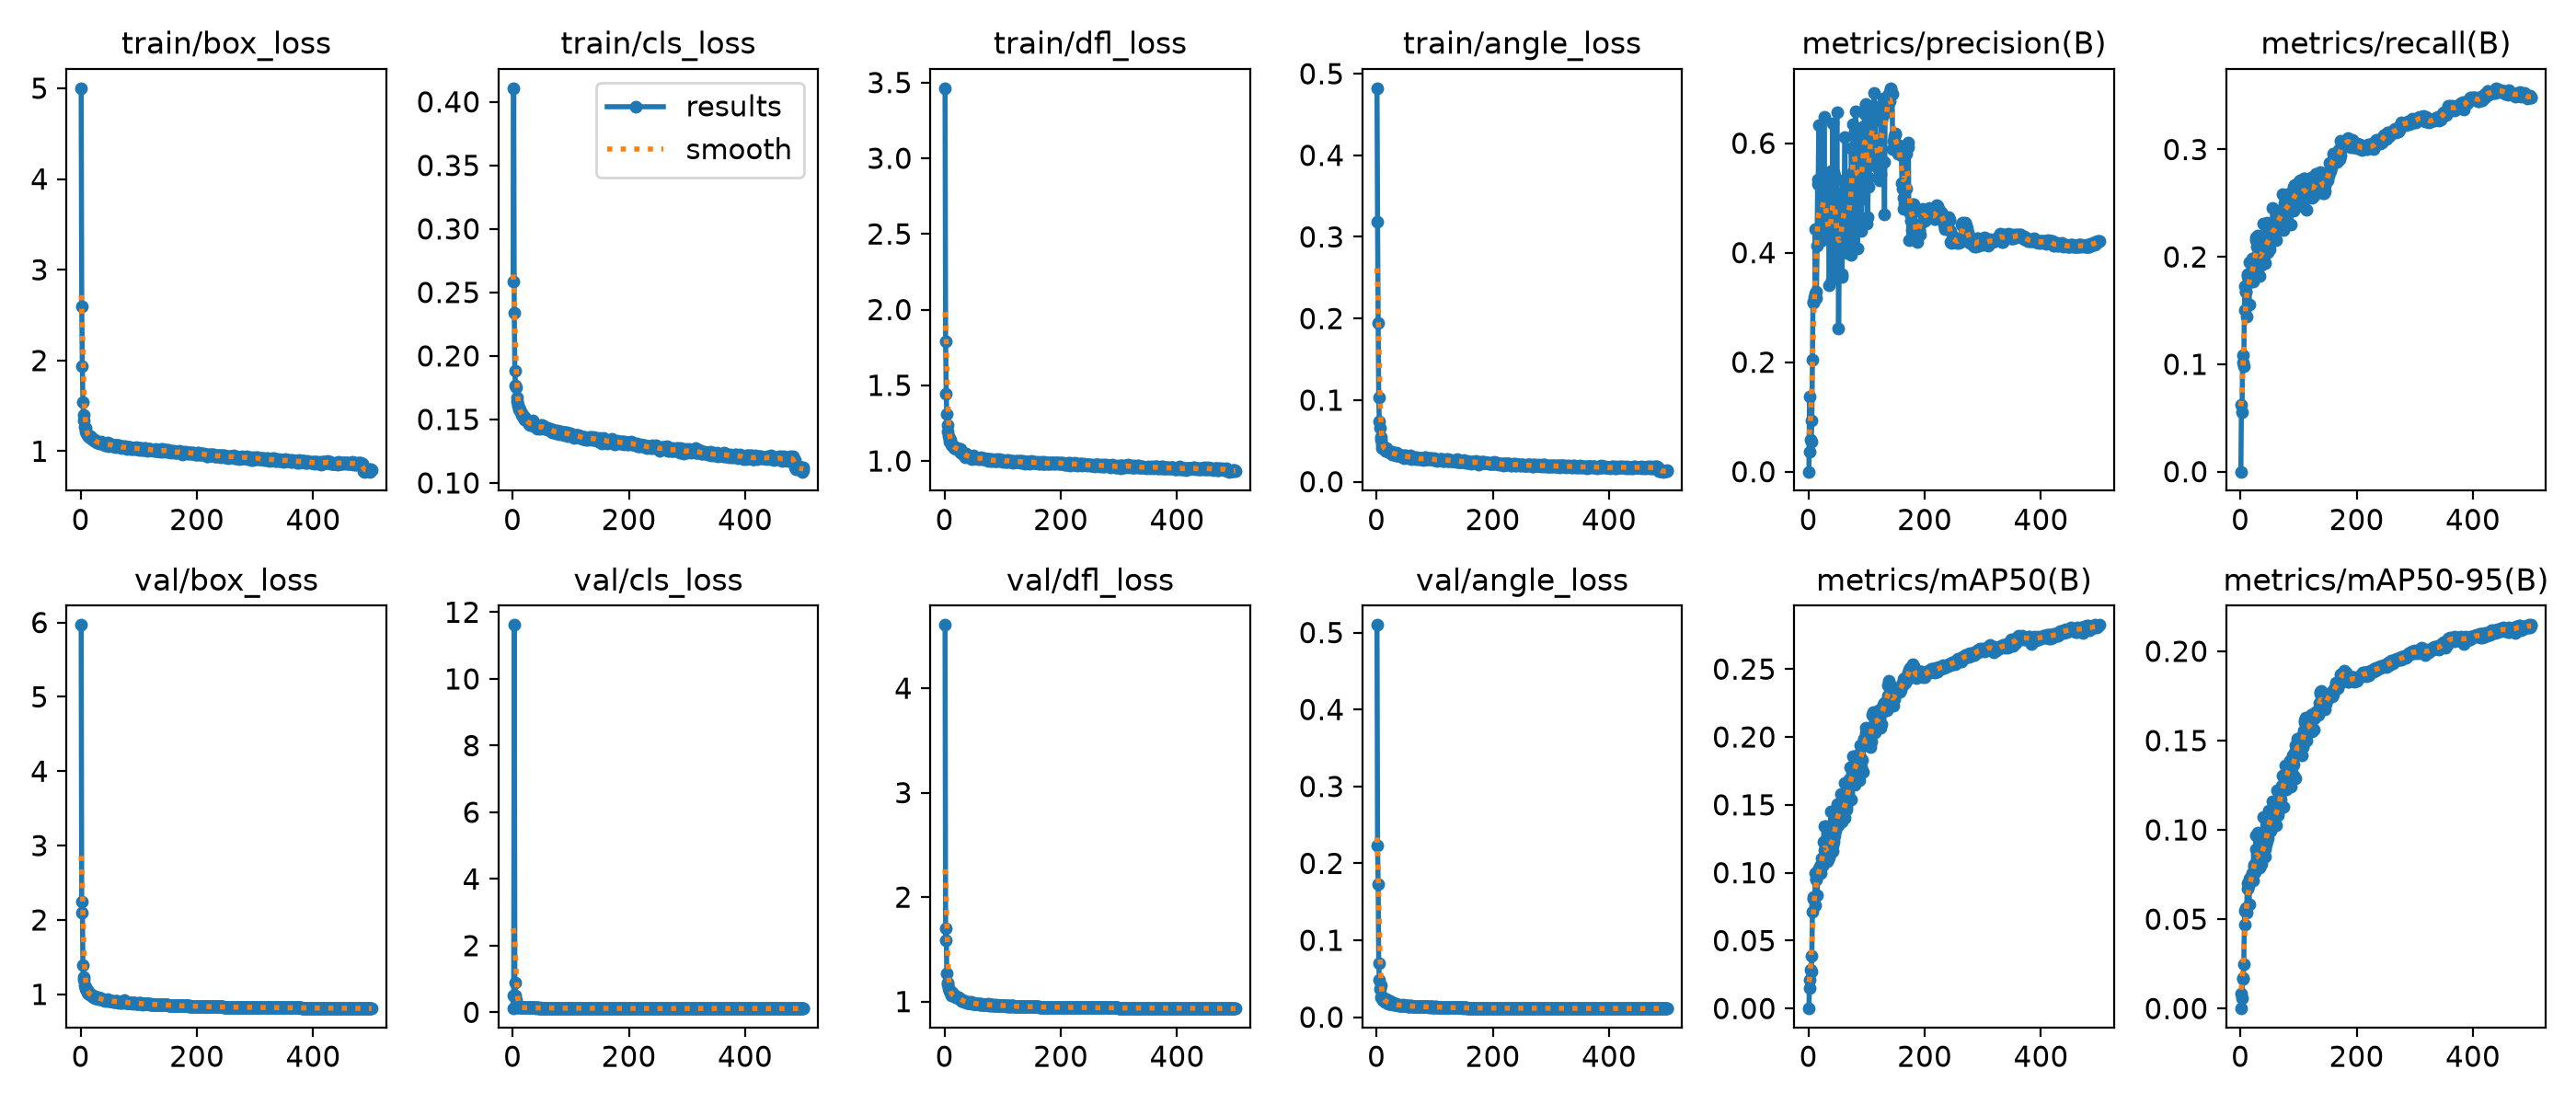

Source data for this figure (header and first rows):
epoch, time, train/box_loss, train/cls_loss, train/dfl_loss, train/angle_loss, metrics/precision(B), metrics/recall(B), metrics/mAP50(B), metrics/mAP50-95(B), val/box_loss, val/cls_loss, val/dfl_loss, val/angle_loss, lr/pg0, lr/pg1, lr/pg2, lr/pg3, lr/pg4, lr/pg5, lr/pg6, lr/pg7
1, 232.5, 5.001, 0.2589, 3.463, 0.4823, 0, 0, 0, 0, 5.966, 0.1145, 4.605, 0.5099, 0.009859, 0.003286, 0.009859, 0.003286, 0.009859, 0.003286, 0.009859, 0.003286
2, 279.2, 2.6, 0.4108, 1.788, 0.3189, 0.1368, 0.06239, 0.02087, 0.00858, 2.101, 0.5073, 1.584, 0.2234, 0.01986, 0.00662, 0.01986, 0.00662, 0.01986, 0.00662, 0.01986, 0.00662
3, 372.4, 1.933, 0.2342, 1.444, 0.1945, 0.03623, 0.05571, 0.0153, 0.00581, 2.248, 11.62, 1.706, 0.1726, 0.02986, 0.009953, 0.02986, 0.009953, 0.02986, 0.009953, 0.02986, 0.009953
4, 466.4, 1.542, 0.1883, 1.31, 0.1035, 0.05762, 0.1084, 0.02843, 0.01678, 1.388, 0.9, 1.267, 0.07037, 0.03, 0.009999, 0.03, 0.009999, 0.03, 0.009999, 0.03, 0.009999
5, 559.9, 1.396, 0.1771, 1.237, 0.07422, 0.05444, 0.1019, 0.02693, 0.01714, 1.195, 0.5161, 1.161, 0.04897, 0.03, 0.009998, 0.03, 0.009998, 0.03, 0.009998, 0.03, 0.009998
6, 653.9, 1.344, 0.1755, 1.197, 0.06583, 0.094, 0.098, 0.03883, 0.02466, 1.228, 0.3697, 1.181, 0.03644, 0.02999, 0.009998, 0.02999, 0.009998, 0.02999, 0.009998, 0.02999, 0.009998
7, 738.2, 1.266, 0.167, 1.165, 0.05442, 0.204, 0.1509, 0.07092, 0.04695, 1.121, 0.1903, 1.131, 0.04195, 0.02999, 0.009996, 0.02999, 0.009996, 0.02999, 0.009996, 0.02999, 0.009996
8, 828.5, 1.257, 0.1642, 1.146, 0.05089, 0.309, 0.1727, 0.08214, 0.05478, 1.092, 0.1593, 1.104, 0.02638, 0.02999, 0.009995, 0.02999, 0.009995, 0.02999, 0.009995, 0.02999, 0.009995
9, 920.8, 1.218, 0.161, 1.131, 0.04599, 0.3095, 0.1673, 0.0808, 0.05529, 1.076, 0.153, 1.107, 0.02496, 0.02998, 0.009994, 0.02998, 0.009994, 0.02998, 0.009994, 0.02998, 0.009994
10, 1013, 1.198, 0.1612, 1.141, 0.04111, 0.3189, 0.1673, 0.08156, 0.05608, 1.063, 0.1647, 1.089, 0.02701, 0.02998, 0.009992, 0.02998, 0.009992, 0.02998, 0.009992, 0.02998, 0.009992
11, 1107, 1.191, 0.1581, 1.111, 0.04228, 0.3261, 0.1447, 0.07622, 0.05345, 1.065, 0.1655, 1.096, 0.02199, 0.02997, 0.00999, 0.02997, 0.00999, 0.02997, 0.00999, 0.02997, 0.00999
12, 1190, 1.18, 0.1578, 1.108, 0.04098, 0.4423, 0.1836, 0.09991, 0.07021, 1.027, 0.1477, 1.062, 0.02414, 0.02996, 0.009988, 0.02996, 0.009988, 0.02996, 0.009988, 0.02996, 0.009988
13, 1282, 1.166, 0.1568, 1.103, 0.04008, 0.3176, 0.1821, 0.09495, 0.0671, 1.014, 0.1451, 1.059, 0.02111, 0.02996, 0.009986, 0.02996, 0.009986, 0.02996, 0.009986, 0.02996, 0.009986
14, 1375, 1.17, 0.1557, 1.104, 0.04158, 0.3295, 0.179, 0.09579, 0.06846, 1.006, 0.1453, 1.057, 0.02172, 0.02995, 0.009983, 0.02995, 0.009983, 0.02995, 0.009983, 0.02995, 0.009983
15, 1467, 1.159, 0.1537, 1.1, 0.03832, 0.4136, 0.1553, 0.08315, 0.05837, 1.025, 0.1459, 1.073, 0.02009, 0.02994, 0.009981, 0.02994, 0.009981, 0.02994, 0.009981, 0.02994, 0.009981
16, 1561, 1.147, 0.1547, 1.09, 0.0383, 0.525, 0.1953, 0.1017, 0.07256, 0.9952, 0.1416, 1.057, 0.02045, 0.02993, 0.009978, 0.02993, 0.009978, 0.02993, 0.009978, 0.02993, 0.009978
17, 1654, 1.162, 0.1532, 1.083, 0.04113, 0.534, 0.1778, 0.1009, 0.0726, 0.9935, 0.1424, 1.057, 0.01895, 0.02993, 0.009975, 0.02993, 0.009975, 0.02993, 0.009975, 0.02993, 0.009975
18, 1747, 1.155, 0.1531, 1.09, 0.03939, 0.6335, 0.1854, 0.1033, 0.07305, 1, 0.1408, 1.047, 0.02382, 0.02992, 0.009972, 0.02992, 0.009972, 0.02992, 0.009972, 0.02992, 0.009972
19, 1840, 1.14, 0.1516, 1.077, 0.03799, 0.425, 0.1775, 0.1011, 0.07236, 0.989, 0.1415, 1.044, 0.01974, 0.02991, 0.009968, 0.02991, 0.009968, 0.02991, 0.009968, 0.02991, 0.009968
20, 1924, 1.138, 0.1524, 1.088, 0.03758, 0.4366, 0.1798, 0.1045, 0.0752, 0.9678, 0.1399, 1.042, 0.0181, 0.02989, 0.009965, 0.02989, 0.009965, 0.02989, 0.009965, 0.02989, 0.009965
21, 2008, 1.136, 0.1502, 1.084, 0.03656, 0.4288, 0.1982, 0.1058, 0.07602, 0.9807, 0.1419, 1.044, 0.01753, 0.02988, 0.009961, 0.02988, 0.009961, 0.02988, 0.009961, 0.02988, 0.009961
22, 2092, 1.127, 0.1495, 1.083, 0.03667, 0.4213, 0.1768, 0.09987, 0.07188, 0.9664, 0.1403, 1.042, 0.01739, 0.02987, 0.009957, 0.02987, 0.009957, 0.02987, 0.009957, 0.02987, 0.009957
23, 2175, 1.119, 0.1495, 1.081, 0.03563, 0.5232, 0.1963, 0.1104, 0.08035, 0.9624, 0.1382, 1.041, 0.02061, 0.02986, 0.009953, 0.02986, 0.009953, 0.02986, 0.009953, 0.02986, 0.009953
24, 2260, 1.117, 0.1496, 1.073, 0.03614, 0.4328, 0.1936, 0.1101, 0.07945, 0.9672, 0.1384, 1.038, 0.01798, 0.02985, 0.009948, 0.02985, 0.009948, 0.02985, 0.009948, 0.02985, 0.009948
25, 2344, 1.126, 0.149, 1.078, 0.03556, 0.5332, 0.1893, 0.105, 0.0764, 0.9533, 0.1382, 1.032, 0.01788, 0.02983, 0.009944, 0.02983, 0.009944, 0.02983, 0.009944, 0.02983, 0.009944
26, 2428, 1.116, 0.1486, 1.079, 0.0364, 0.4427, 0.2181, 0.1227, 0.08932, 0.9463, 0.1358, 1.026, 0.01819, 0.02982, 0.009939, 0.02982, 0.009939, 0.02982, 0.009939, 0.02982, 0.009939
27, 2513, 1.101, 0.1474, 1.081, 0.03341, 0.6474, 0.2155, 0.1342, 0.09711, 0.9449, 0.1355, 1.025, 0.01697, 0.0298, 0.009934, 0.0298, 0.009934, 0.0298, 0.009934, 0.0298, 0.009934
28, 2597, 1.095, 0.1473, 1.053, 0.0342, 0.443, 0.2008, 0.1164, 0.08416, 0.9593, 0.1364, 1.023, 0.01733, 0.02979, 0.009929, 0.02979, 0.009929, 0.02979, 0.009929, 0.02979, 0.009929
29, 2680, 1.091, 0.1462, 1.058, 0.03502, 0.533, 0.2094, 0.1179, 0.0859, 0.9424, 0.1362, 1.009, 0.01655, 0.02977, 0.009924, 0.02977, 0.009924, 0.02977, 0.009924, 0.02977, 0.009924
30, 2764, 1.095, 0.1456, 1.056, 0.03547, 0.4385, 0.22, 0.1344, 0.09829, 0.941, 0.135, 1.008, 0.01825, 0.02975, 0.009918, 0.02975, 0.009918, 0.02975, 0.009918, 0.02975, 0.009918
31, 2848, 1.092, 0.147, 1.051, 0.03486, 0.4545, 0.2075, 0.1124, 0.08131, 0.9578, 0.137, 1.012, 0.01672, 0.02974, 0.009912, 0.02974, 0.009912, 0.02974, 0.009912, 0.02974, 0.009912
32, 2932, 1.101, 0.1465, 1.052, 0.0339, 0.4435, 0.1972, 0.1088, 0.0792, 0.9435, 0.1371, 1.009, 0.01677, 0.02972, 0.009906, 0.02972, 0.009906, 0.02972, 0.009906, 0.02972, 0.009906
33, 3016, 1.09, 0.1457, 1.042, 0.03275, 0.5259, 0.1824, 0.1086, 0.07904, 0.945, 0.1358, 1.004, 0.01709, 0.0297, 0.0099, 0.0297, 0.0099, 0.0297, 0.0099, 0.0297, 0.0099
34, 3100, 1.1, 0.1474, 1.045, 0.03512, 0.4456, 0.1969, 0.1096, 0.08024, 0.9327, 0.135, 1.001, 0.01652, 0.02968, 0.009894, 0.02968, 0.009894, 0.02968, 0.009894, 0.02968, 0.009894
35, 3193, 1.106, 0.1491, 1.049, 0.03264, 0.4311, 0.2043, 0.1166, 0.08412, 0.9502, 0.1358, 1.002, 0.01598, 0.02966, 0.009887, 0.02966, 0.009887, 0.02966, 0.009887, 0.02966, 0.009887
36, 3278, 1.085, 0.1445, 1.027, 0.03381, 0.3412, 0.1925, 0.1109, 0.08098, 0.9402, 0.1349, 0.9963, 0.0158, 0.02964, 0.009881, 0.02964, 0.009881, 0.02964, 0.009881, 0.02964, 0.009881
37, 3362, 1.094, 0.1474, 1.046, 0.0331, 0.4354, 0.2073, 0.121, 0.0887, 0.9298, 0.1334, 0.9936, 0.01611, 0.02962, 0.009874, 0.02962, 0.009874, 0.02962, 0.009874, 0.02962, 0.009874
38, 3446, 1.088, 0.1457, 1.033, 0.03177, 0.4392, 0.1971, 0.1173, 0.0861, 0.9248, 0.133, 0.9904, 0.01542, 0.0296, 0.009867, 0.0296, 0.009867, 0.0296, 0.009867, 0.0296, 0.009867
39, 3529, 1.087, 0.1456, 1.036, 0.03358, 0.5489, 0.2311, 0.145, 0.1072, 0.9188, 0.1326, 0.9882, 0.01576, 0.02958, 0.00986, 0.02958, 0.00986, 0.02958, 0.00986, 0.02958, 0.00986
40, 3614, 1.08, 0.1444, 1.035, 0.03197, 0.3506, 0.2054, 0.1153, 0.08442, 0.9249, 0.1342, 0.9902, 0.01501, 0.02956, 0.009852, 0.02956, 0.009852, 0.02956, 0.009852, 0.02956, 0.009852
41, 3708, 1.064, 0.1433, 1.025, 0.03139, 0.4354, 0.1998, 0.1203, 0.0885, 0.9262, 0.1332, 0.9924, 0.01532, 0.02953, 0.009844, 0.02953, 0.009844, 0.02953, 0.009844, 0.02953, 0.009844
42, 3792, 1.072, 0.143, 1.032, 0.03078, 0.637, 0.1946, 0.1158, 0.0851, 0.9158, 0.133, 0.9879, 0.01523, 0.02951, 0.009837, 0.02951, 0.009837, 0.02951, 0.009837, 0.02951, 0.009837
43, 3877, 1.084, 0.1437, 1.031, 0.03147, 0.475, 0.2183, 0.1224, 0.08941, 0.9252, 0.1335, 0.9927, 0.01565, 0.02949, 0.009829, 0.02949, 0.009829, 0.02949, 0.009829, 0.02949, 0.009829
44, 3961, 1.067, 0.1435, 1.03, 0.03054, 0.5468, 0.2036, 0.1257, 0.09188, 0.9244, 0.1319, 0.9878, 0.01519, 0.02946, 0.00982, 0.02946, 0.00982, 0.02946, 0.00982, 0.02946, 0.00982
45, 4044, 1.076, 0.1437, 1.028, 0.03098, 0.5413, 0.2041, 0.1273, 0.0937, 0.9203, 0.1315, 0.9861, 0.01588, 0.02944, 0.009812, 0.02944, 0.009812, 0.02944, 0.009812, 0.02944, 0.009812
46, 4129, 1.092, 0.1446, 1.026, 0.03262, 0.404, 0.2318, 0.1445, 0.1072, 0.9094, 0.1314, 0.9833, 0.01552, 0.02941, 0.009803, 0.02941, 0.009803, 0.02941, 0.009803, 0.02941, 0.009803
47, 4213, 1.062, 0.1424, 1.015, 0.03163, 0.456, 0.2048, 0.1308, 0.09524, 0.9398, 0.1331, 0.9951, 0.01564, 0.02938, 0.009795, 0.02938, 0.009795, 0.02938, 0.009795, 0.02938, 0.009795
48, 4298, 1.054, 0.1434, 1.018, 0.02905, 0.3707, 0.2183, 0.1346, 0.09944, 0.9207, 0.1318, 0.9869, 0.01473, 0.02936, 0.009786, 0.02936, 0.009786, 0.02936, 0.009786, 0.02936, 0.009786
49, 4382, 1.086, 0.1453, 1.022, 0.03183, 0.6564, 0.2193, 0.1506, 0.1108, 0.9164, 0.131, 0.9814, 0.01514, 0.02933, 0.009777, 0.02933, 0.009777, 0.02933, 0.009777, 0.02933, 0.009777
50, 4466, 1.078, 0.1454, 1.036, 0.03236, 0.3628, 0.2181, 0.1439, 0.1069, 0.9053, 0.131, 0.9829, 0.01479, 0.0293, 0.009767, 0.0293, 0.009767, 0.0293, 0.009767, 0.0293, 0.009767
51, 4550, 1.075, 0.1449, 1.025, 0.03107, 0.446, 0.2069, 0.1388, 0.102, 0.9115, 0.1305, 0.9814, 0.01549, 0.02927, 0.009758, 0.02927, 0.009758, 0.02927, 0.009758, 0.02927, 0.009758
52, 4633, 1.078, 0.144, 1.019, 0.03139, 0.2612, 0.2217, 0.1347, 0.09955, 0.9052, 0.1306, 0.9812, 0.01459, 0.02924, 0.009748, 0.02924, 0.009748, 0.02924, 0.009748, 0.02924, 0.009748
53, 4717, 1.07, 0.1446, 1.019, 0.03057, 0.3645, 0.2156, 0.1453, 0.1072, 0.9131, 0.1301, 0.981, 0.01436, 0.02921, 0.009738, 0.02921, 0.009738, 0.02921, 0.009738, 0.02921, 0.009738
54, 4801, 1.065, 0.1437, 1.016, 0.02946, 0.4816, 0.2234, 0.1483, 0.1102, 0.913, 0.1312, 0.979, 0.0146, 0.02918, 0.009728, 0.02918, 0.009728, 0.02918, 0.009728, 0.02918, 0.009728
55, 4885, 1.058, 0.1435, 1.02, 0.03159, 0.4881, 0.218, 0.1515, 0.1117, 0.9116, 0.1299, 0.9789, 0.01419, 0.02915, 0.009718, 0.02915, 0.009718, 0.02915, 0.009718, 0.02915, 0.009718
56, 4967, 1.054, 0.1427, 1.017, 0.02926, 0.4982, 0.2459, 0.1577, 0.1157, 0.9004, 0.1299, 0.9753, 0.01485, 0.02912, 0.009707, 0.02912, 0.009707, 0.02912, 0.009707, 0.02912, 0.009707
57, 5053, 1.07, 0.1426, 1.015, 0.03102, 0.3613, 0.2193, 0.1374, 0.102, 0.9026, 0.1297, 0.9761, 0.01447, 0.02909, 0.009697, 0.02909, 0.009697, 0.02909, 0.009697, 0.02909, 0.009697
58, 5136, 1.067, 0.1434, 1.019, 0.03175, 0.3563, 0.2282, 0.1419, 0.1047, 0.9099, 0.1301, 0.9762, 0.01479, 0.02906, 0.009686, 0.02906, 0.009686, 0.02906, 0.009686, 0.02906, 0.009686
59, 5220, 1.064, 0.1435, 1.017, 0.02966, 0.5329, 0.2153, 0.14, 0.1038, 0.903, 0.1295, 0.9786, 0.01447, 0.02902, 0.009675, 0.02902, 0.009675, 0.02902, 0.009675, 0.02902, 0.009675
60, 5304, 1.046, 0.1419, 1.016, 0.02808, 0.4742, 0.2173, 0.1451, 0.1072, 0.9044, 0.1299, 0.974, 0.01459, 0.02899, 0.009664, 0.02899, 0.009664, 0.02899, 0.009664, 0.02899, 0.009664
... 440 more rows
